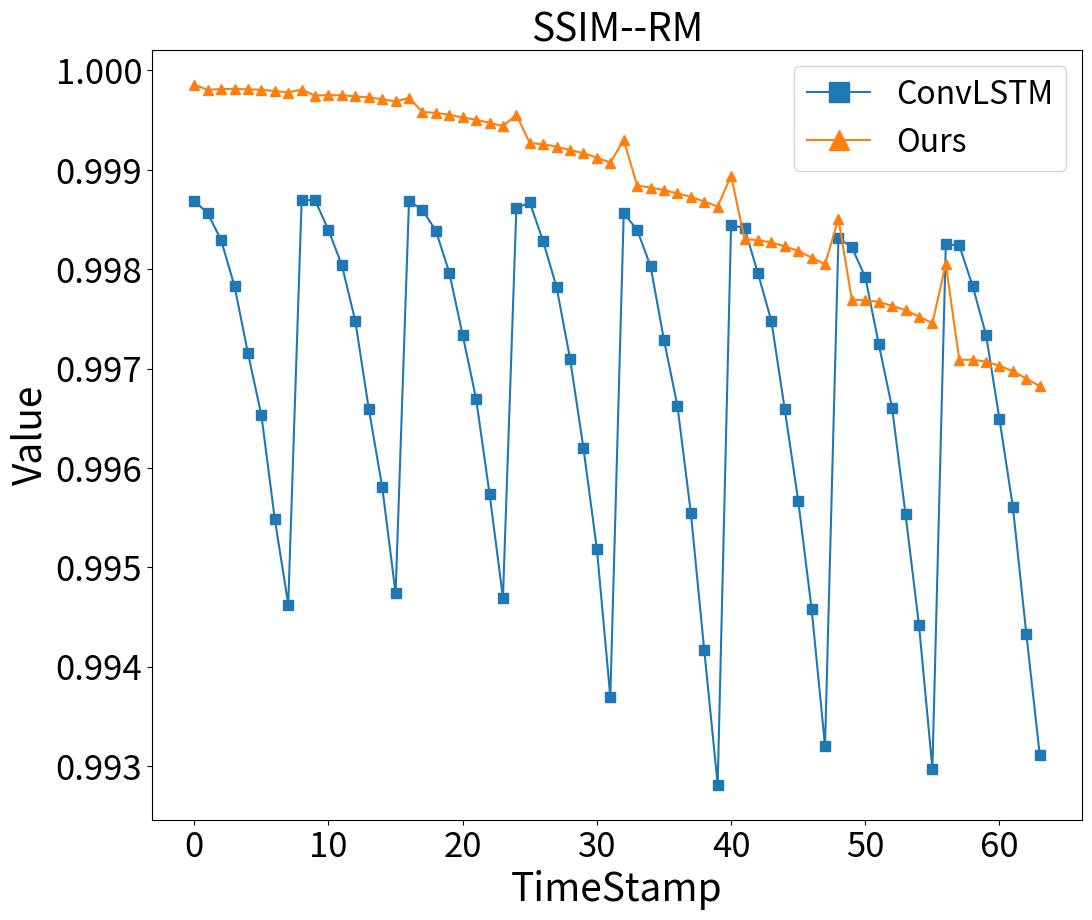

Reproduce this figure in Python. (Note: this script raises an exception after producing the figure.)
import matplotlib.pyplot as plt
import numpy as np

# 假设timestamps是一个包含69个时间步标签的列表
timestamps = np.arange(0, 64)  # 例如，从1到69

title = "SSIM--RM"
file_title = "内插--SSIM--RM"
# 假设这三个列表包含了你的实验数据
# dmd_data = [0.4289794973795614, 0.42800151383718527, 0.4270091504692198, 0.42600861722536154, 0.42498736952083865, 0.42402828439892787, 0.42312203183070557, 0.4222557840166214, 0.42140781080434625, 0.42055647683678593, 0.4197069502128803, 0.41882973299270554, 0.41798590195424123, 0.41716836066350443, 0.4164288891712647, 0.41574588623765985, 0.4151125713497543, 0.4144938736401922, 0.41385694913006077, 0.4132584507783631, 0.41270458715035624, 0.41223713687198255, 0.4118180967562931, 0.41147141486830524, 0.41117765942887635, 0.41095382198049035, 0.41080554982509887, 0.41071918243388333, 0.4107400103677225, 0.41085360245025887, 0.4110953639350801, 0.4113921439214796, 0.41173238792355604, 0.41208185048267304, 0.41243962047070826, 0.4128319102399073, 0.41323030894633367, 0.4136287915110423, 0.4139384699757062, 0.41417998540870066, 0.4143259523698296, 0.4143975026121066, 0.41439563389288897, 0.41433861459919674, 0.41423729950259297, 0.41405653070539133, 0.41381366812625897, 0.41345217492654895, 0.4129816097857732, 0.4123888545906904, 0.4117393088763761, 0.4110364110559775, 0.41024614374952956, 0.409362320492905, 0.4083677459327417, 0.40731223014559426, 0.4061768995448772, 0.40500337203327563, 0.40376072844846217, 0.4024815123884117, 0.4011820912225108, 0.3998589513241101, 0.39849799571554834, 0.39707378860104536, 0.3956537358166351, 0.39422641715759715, 0.3928140502987293, 0.3913868224943103, 0.3899647263856478]
convlstm_data = [0.9986885860934497, 0.9985615865286143, 0.9982921825574377, 0.9978267936180406, 0.9971535384212746, 0.9965300448288835, 0.9954826917466838, 0.9946255601037546, 0.9986946654932344, 0.9986944509950654, 0.9983914420515447, 0.9980386544477469, 0.9974749993478654, 0.9965955056827162, 0.9958103027961651, 0.9947377327711909, 0.9986877072369309, 0.998595599503193, 0.998386777159017, 0.9979657409349408, 0.9973356673898423, 0.9966942170368208, 0.9957397460006276, 0.9946933450992096, 0.9986130893246276, 0.9986719921633533, 0.998278453175538, 0.9978157339285229, 0.9970984555906001, 0.9961985709458547, 0.9951822427859606, 0.9936961272967941, 0.9985630055740025, 0.9983951137291789, 0.9980280018546291, 0.9972861861064357, 0.9966240781978507, 0.9955485859634001, 0.9941660344442504, 0.9928122653664025, 0.9984438412144063, 0.9984114890434509, 0.9979589532261806, 0.9974792315802822, 0.9965881763290598, 0.9956702016688347, 0.9945807546737081, 0.9932008854767221, 0.9983113553402325, 0.9982211394501753, 0.9979180116143059, 0.9972495148301865, 0.9966016125787381, 0.9955317642220424, 0.9944196457045468, 0.9929743788174106, 0.9982490040871045, 0.9982406113640017, 0.9978305642308072, 0.9973363327533058, 0.9964891945589276, 0.9956037472752988, 0.9943294372782085, 0.993111605678556]
ours_data = [0.9998557508001293, 0.9998033070462279, 0.9998126916911222, 0.9998138737274365, 0.9998093428083682, 0.9998042590101336, 0.9997922382913851, 0.9997771088505465, 0.9998074822790604, 0.9997467275383065, 0.9997512871669347, 0.9997489617210809, 0.9997382188596537, 0.9997272396685657, 0.9997096074249555, 0.9996872378204591, 0.9997228084236799, 0.9995824203444713, 0.9995724208861232, 0.9995524022236858, 0.9995259579490027, 0.9995035125178832, 0.9994727339390069, 0.9994401094659202, 0.9995521007590522, 0.9992693420921227, 0.9992562900369105, 0.9992324724082347, 0.9991981445133958, 0.9991671102249555, 0.9991215703853931, 0.999072970918862, 0.9992998867707547, 0.9988408980568229, 0.9988206635326391, 0.9987962043067451, 0.9987616307098284, 0.998728063650004, 0.9986797442394661, 0.9986300335191163, 0.9989401227100229, 0.9983042343391446, 0.9982908067680188, 0.9982689906650882, 0.9982291139588623, 0.9981830123064052, 0.9981164310112848, 0.9980491005958793, 0.9985083021292437, 0.9976905761220298, 0.997688823524387, 0.9976700096443503, 0.9976309880555684, 0.9975868330618909, 0.9975235132760456, 0.9974559718593108, 0.9980538182229022, 0.9970869326777736, 0.9970884370884919, 0.9970696933455873, 0.9970272225331254, 0.9969725101490953, 0.996899118704191, 0.9968231136519935]

# 绘制折线图
plt.figure(figsize=(12, 10))
# plt.plot(timestamps, dmd_data, label='DMD', marker='o', markersize=7)
plt.plot(timestamps, convlstm_data, label='ConvLSTM', marker='s', markersize=7)
plt.plot(timestamps, ours_data, label='Ours', marker='^', markersize=7)

# 添加图例，并设置字体大小
plt.legend(fontsize=23, markerscale=2)

# 添加标题和轴标签
plt.title(title, fontsize=28)
plt.xlabel('TimeStamp', fontsize=28)
plt.ylabel('Value', fontsize=28)


# 设置坐标轴刻度的字体大小
plt.tick_params(axis='both', which='major', labelsize=25)

# 使用bbox_inches='tight'减少空白区域，并通过pad_inches调整边缘空白的大小
# 保存为pdf使用下面的格式
plt.savefig(f'C:/Users/76585/OneDrive/metting_exp_etl/exp/202311中文期刊投稿/图片/{file_title}.pdf', bbox_inches='tight', pad_inches=0.1, format='pdf')
# 保存为png使用下面的格式
plt.savefig(f'C:/Users/76585/OneDrive/metting_exp_etl/exp/202311中文期刊投稿/图片/{file_title}.png', bbox_inches='tight', pad_inches=0.1)

# 显示图表
# plt.show()
